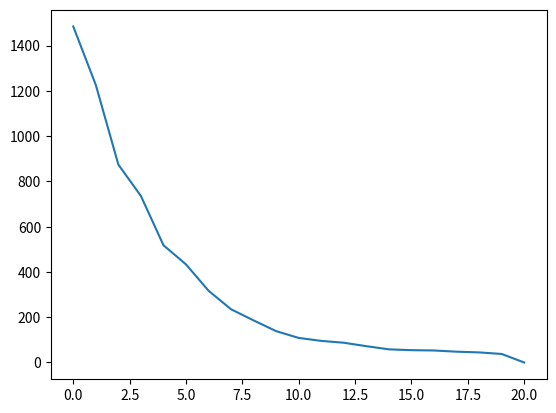

The script that saved this image: (Note: this script raises an exception after producing the figure.)
# [redacted]
# 03.24.2018
# Personal Research
# Evolutionary Optimizer

###############################################################################
# Driving home from SF today I was thinking about general artificial intelli- #
# gence, and trying to reconcile thoughts proposed by Superintelligence by    #
# Nick Bostrom with my understanding of how human intelligence evolved. I was #
# thinking vaguely about genetic algorithms, particularly in their applica-   #
# tion to artificial neural networks, and I made a realization. The genetic   #
# algorithms that I have seen so far miss one critical factor: genetic mixing #
# through "sexual" reproduction. This will be a topic of future study, but    #
# I landed on a simpler idea for now. Can I make use of the exploratory power #
# of "sexual reproduction" (its ability to thoroughly and randomly explore    #
# the input space) to develop a new kind of optimization technique that is    #
# highly robust to non-convexity and requires no differentiability in the     #
# cost function?                                                              #
###############################################################################

import numpy as np
from matplotlib import cm
import matplotlib.pyplot as plt
from mpl_toolkits.mplot3d import Axes3D


# Optimization Parameters #
num_candidates_per_generation = 100
num_parents = 10
num_generations =20
p_mutation = .1

# Function to be optimized
N = 100 # dimension of input space
coefficients = np.random.randint(0,10,size=N)


def initialize_candidates() :
    # randomly initialize the candidates to begin "breeding"
    candidates = 2 * np.random.rand(num_candidates_per_generation, N) + 1
    return candidates

def compute_costs(candidates) :
    # compute the cost for each candidate
    cost = np.dot(candidates**2, coefficients)
    return cost

def select_parents(costs) :
    parent_indices = np.argsort(costs)[0:num_parents]
    return parent_indices, parent_indices[0]

def populate_next_generation(parents) :

    # Pass on some randomly selected values from parent 1
    parent1 = np.random.randint(0, num_parents, num_candidates_per_generation)
    reproductive_mask = np.random.choice(a=[True, False], size=(num_candidates_per_generation, N), p=[.5, .5])
    children = reproductive_mask*parents[parent1]

    # Pass on some randomly selected values from parent 2
    parent2 = np.random.randint(0, num_parents, num_candidates_per_generation)
    children += np.logical_not(reproductive_mask)*parents[parent2]

    # Change some values randomly
    mutation_mask = np.random.choice(a=[True, False], size=(num_candidates_per_generation, N), p = [p_mutation, 1-p_mutation])
    children *= np.logical_not(mutation_mask) # clear the values picked to be mutated
    children += mutation_mask*(2*np.random.rand(num_candidates_per_generation,N)-1)

    return children

def evolve_optimal_candidate() :
    # run evolutionary optimization
    candidate_history = np.zeros([num_generations+1, num_candidates_per_generation, N])
    candidate_history[0,:,:] = initialize_candidates()
    best_candidate_history = np.zeros([num_generations+1, N])
    best_cost_history = np.zeros([num_generations+1])
    cost_history = np.zeros([num_generations+1, num_candidates_per_generation])

    for gen in range(num_generations) :
        cost_history[gen,:] = compute_costs(candidate_history[gen,:,:])
        parents, best_parent = select_parents(cost_history[gen,:])
        best_candidate_history[gen] = candidate_history[gen, best_parent, :]
        best_cost_history[gen] = cost_history[gen,best_parent]
        candidate_history[gen+1,:,:] = populate_next_generation(candidate_history[gen,parents,:])
    cost_history[num_generations] = compute_costs(candidate_history[num_generations,:,:])

    return candidate_history, cost_history, best_candidate_history, best_cost_history

def plot_optimization_history(cost_history) :
    plt.plot(range(num_generations+1), cost_history)
    return

# Only works for an input in R2
def plot_optimization_path(candidate_history, cost_history) :
    fig = plt.figure()
    ax = fig.gca(projection='3d')

    X = np.linspace(-1, 1, 50)
    Y = np.linspace(-1, 1, 50)
    X, Y = np.meshgrid(X, Y)
    Z = coefficients[0]*X**2 + coefficients[1]*Y**2

    # Plot the surface.
    surf = ax.plot_surface(X, Y, Z, cmap=cm.coolwarm,
                           linewidth=0, antialiased=False)
    # Add a color bar which maps values to colors.
    fig.colorbar(surf, shrink=0.5, aspect=5)

    # Plot the path of the optimization for the first candidate in the generation
    xs = candidate_history[:, 0]
    ys = candidate_history[:, 1]
    zs = cost_history
    ax.plot(xs, ys, zs=zs)
    return


if __name__ == '__main__':
    candidate_history, cost_history, best_candidate_history, best_cost_history = evolve_optimal_candidate()
    plot_optimization_history(best_cost_history)
    plot_optimization_path(best_candidate_history, best_cost_history)
    plt.show()
